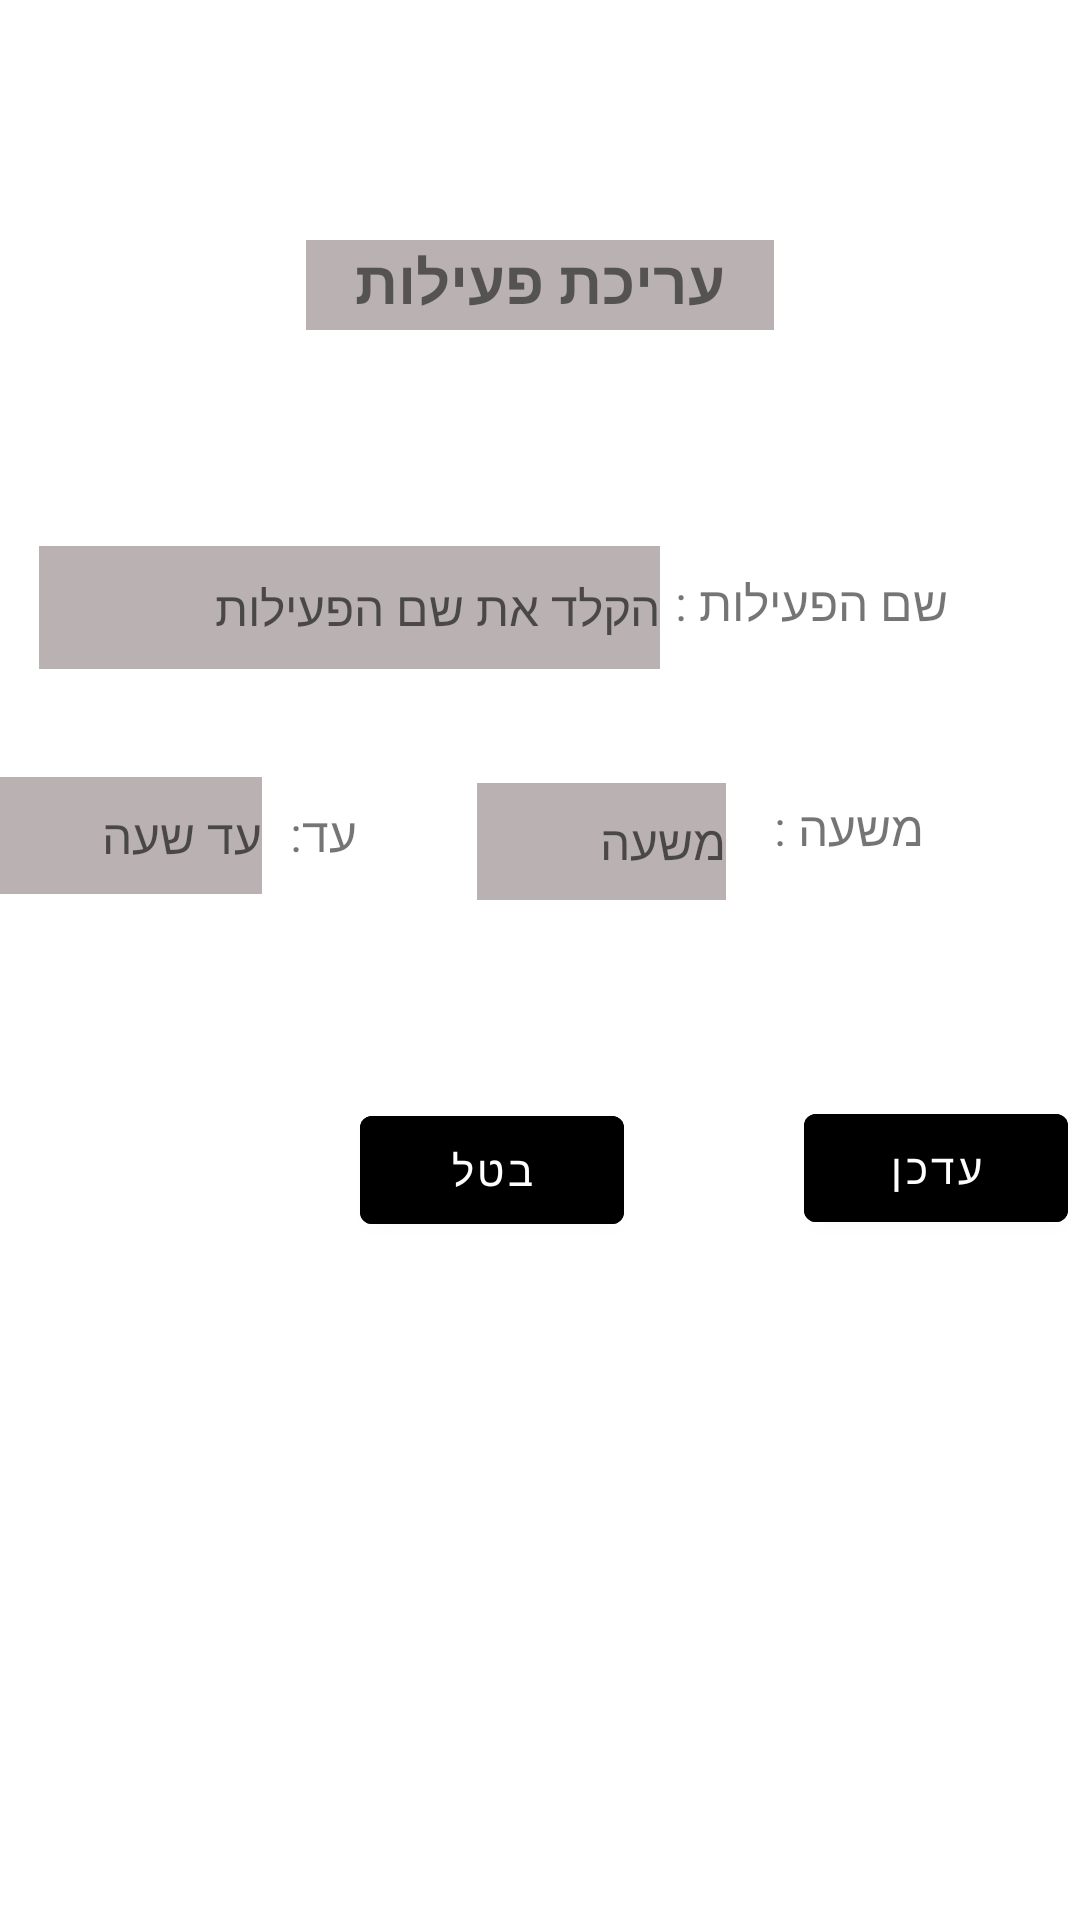

Android layout source for this screen:
<!-- AndroidManifest.xml: application theme Theme.MyApplication -->
<!-- res/layout/activity_edit.xml -->
<?xml version="1.0" encoding="utf-8"?>
<androidx.constraintlayout.widget.ConstraintLayout xmlns:android="http://schemas.android.com/apk/res/android"
    xmlns:app="http://schemas.android.com/apk/res-auto"
    xmlns:tools="http://schemas.android.com/tools"
    android:layout_width="match_parent"
    android:layout_height="match_parent"
    android:background="@drawable/general_design_image"
    tools:context=".calendar.EditActivity">

    <EditText
        android:id="@+id/updateTimeStart"
        android:layout_width="83dp"
        android:layout_height="39dp"
        android:layout_marginTop="32dp"
        android:layout_marginEnd="4dp"
        android:background="#BAB2B2"
        android:ems="10"
        android:hint="משעה"
        android:inputType="textPersonName"
        android:textAlignment="viewEnd"
        android:textSize="16sp"
        app:layout_constraintEnd_toStartOf="@+id/textView5"
        app:layout_constraintTop_toBottomOf="@+id/textView4" />

    <EditText
        android:id="@+id/updateTimeEnd"
        android:layout_width="91dp"
        android:layout_height="39dp"
        android:layout_marginTop="36dp"
        android:background="#BAB2B2"
        android:ems="10"
        android:hint="עד שעה"
        android:inputType="textPersonName"
        android:textAlignment="viewEnd"
        android:textSize="16sp"
        app:layout_constraintEnd_toStartOf="@+id/textView12"
        app:layout_constraintTop_toBottomOf="@+id/updateActivityName" />

    <EditText
        android:id="@+id/updateActivityName"
        android:layout_width="207dp"
        android:layout_height="41dp"
        android:layout_marginTop="72dp"
        android:background="#BAB2B2"
        android:backgroundTint="#BAB2B2"
        android:ems="10"
        android:hint="הקלד את שם הפעילות"
        android:inputType="textPersonName"
        android:textAlignment="viewEnd"
        android:textSize="16sp"
        app:layout_constraintEnd_toStartOf="@+id/textView4"
        app:layout_constraintTop_toBottomOf="@+id/textView21" />

    <Button
        android:id="@+id/buttonDeleteActivity"
        android:layout_width="wrap_content"
        android:layout_height="wrap_content"
        android:layout_marginStart="120dp"
        android:layout_marginTop="56dp"
        android:text="בטל"
        android:backgroundTint="@color/black"
        android:textColorHint="#FFFFFF"
        app:layout_constraintBottom_toBottomOf="parent"
        app:layout_constraintStart_toStartOf="parent"
        app:layout_constraintTop_toBottomOf="@+id/updateTimeEnd"
        app:layout_constraintVertical_bias="0.05" />

    <Button
        android:id="@+id/buttonUpdateActivity"
        android:layout_width="wrap_content"
        android:layout_height="wrap_content"
        android:layout_marginStart="60dp"
        android:layout_marginTop="52dp"
        android:text="עדכן"
        android:backgroundTint="@color/black"
        android:textColorHint="#FFFFFF"
        app:layout_constraintBottom_toBottomOf="parent"
        app:layout_constraintEnd_toEndOf="parent"
        app:layout_constraintHorizontal_bias="0.0"
        app:layout_constraintStart_toEndOf="@+id/buttonDeleteActivity"
        app:layout_constraintTop_toBottomOf="@+id/updateTimeStart"
        app:layout_constraintVertical_bias="0.056" />

    <TextView
        android:id="@+id/textView21"
        android:layout_width="156dp"
        android:layout_height="30dp"
        android:background="#BAB2B2"
        android:text="עריכת פעילות"
        android:textAlignment="center"
        android:textAllCaps="false"
        android:textSize="20sp"
        android:textStyle="bold"
        app:layout_constraintBottom_toBottomOf="parent"
        app:layout_constraintEnd_toEndOf="parent"
        app:layout_constraintStart_toStartOf="parent"
        app:layout_constraintTop_toTopOf="parent"
        app:layout_constraintVertical_bias="0.131" />

    <TextView
        android:id="@+id/textView4"
        android:layout_width="96dp"
        android:layout_height="39dp"
        android:layout_marginTop="80dp"
        android:layout_marginEnd="44dp"
        android:text="שם הפעילות :"
        android:textSize="16sp"
        app:layout_constraintEnd_toEndOf="parent"
        app:layout_constraintTop_toBottomOf="@+id/textView21" />

    <TextView
        android:id="@+id/textView5"
        android:layout_width="62dp"
        android:layout_height="35dp"
        android:layout_marginTop="36dp"
        android:layout_marginEnd="52dp"
        android:text="משעה :"
        android:textSize="16sp"
        app:layout_constraintEnd_toEndOf="parent"
        app:layout_constraintTop_toBottomOf="@+id/textView4" />

    <TextView
        android:id="@+id/textView12"
        android:layout_width="32dp"
        android:layout_height="38dp"
        android:layout_marginTop="44dp"
        android:layout_marginEnd="40dp"
        android:text="עד:"
        android:textSize="16sp"
        app:layout_constraintEnd_toStartOf="@+id/updateTimeStart"
        app:layout_constraintTop_toBottomOf="@+id/updateActivityName" />

</androidx.constraintlayout.widget.ConstraintLayout>
<!-- resources referenced by this layout -->
<resources>
  <color name="black">#FF000000</color>
  <style name="Theme.MyApplication" parent="Theme.MaterialComponents.DayNight.NoActionBar">
          
          <item name="colorPrimary">@color/purple_500</item>
          <item name="colorPrimaryVariant">@color/purple_700</item>
          <item name="colorOnPrimary">@color/white</item>
          
          <item name="colorSecondary">@color/teal_200</item>
          <item name="colorSecondaryVariant">@color/teal_700</item>
          <item name="colorOnSecondary">@color/black</item>
          
          <item name="android:statusBarColor">?attr/colorPrimaryVariant</item>
          
      </style>
  <color name="purple_500">#FF6200EE</color>
  <color name="purple_700">#FF3700B3</color>
  <color name="white">#FFFFFFFF</color>
  <color name="teal_200">#FF03DAC5</color>
  <color name="teal_700">#FF018786</color>
</resources>
